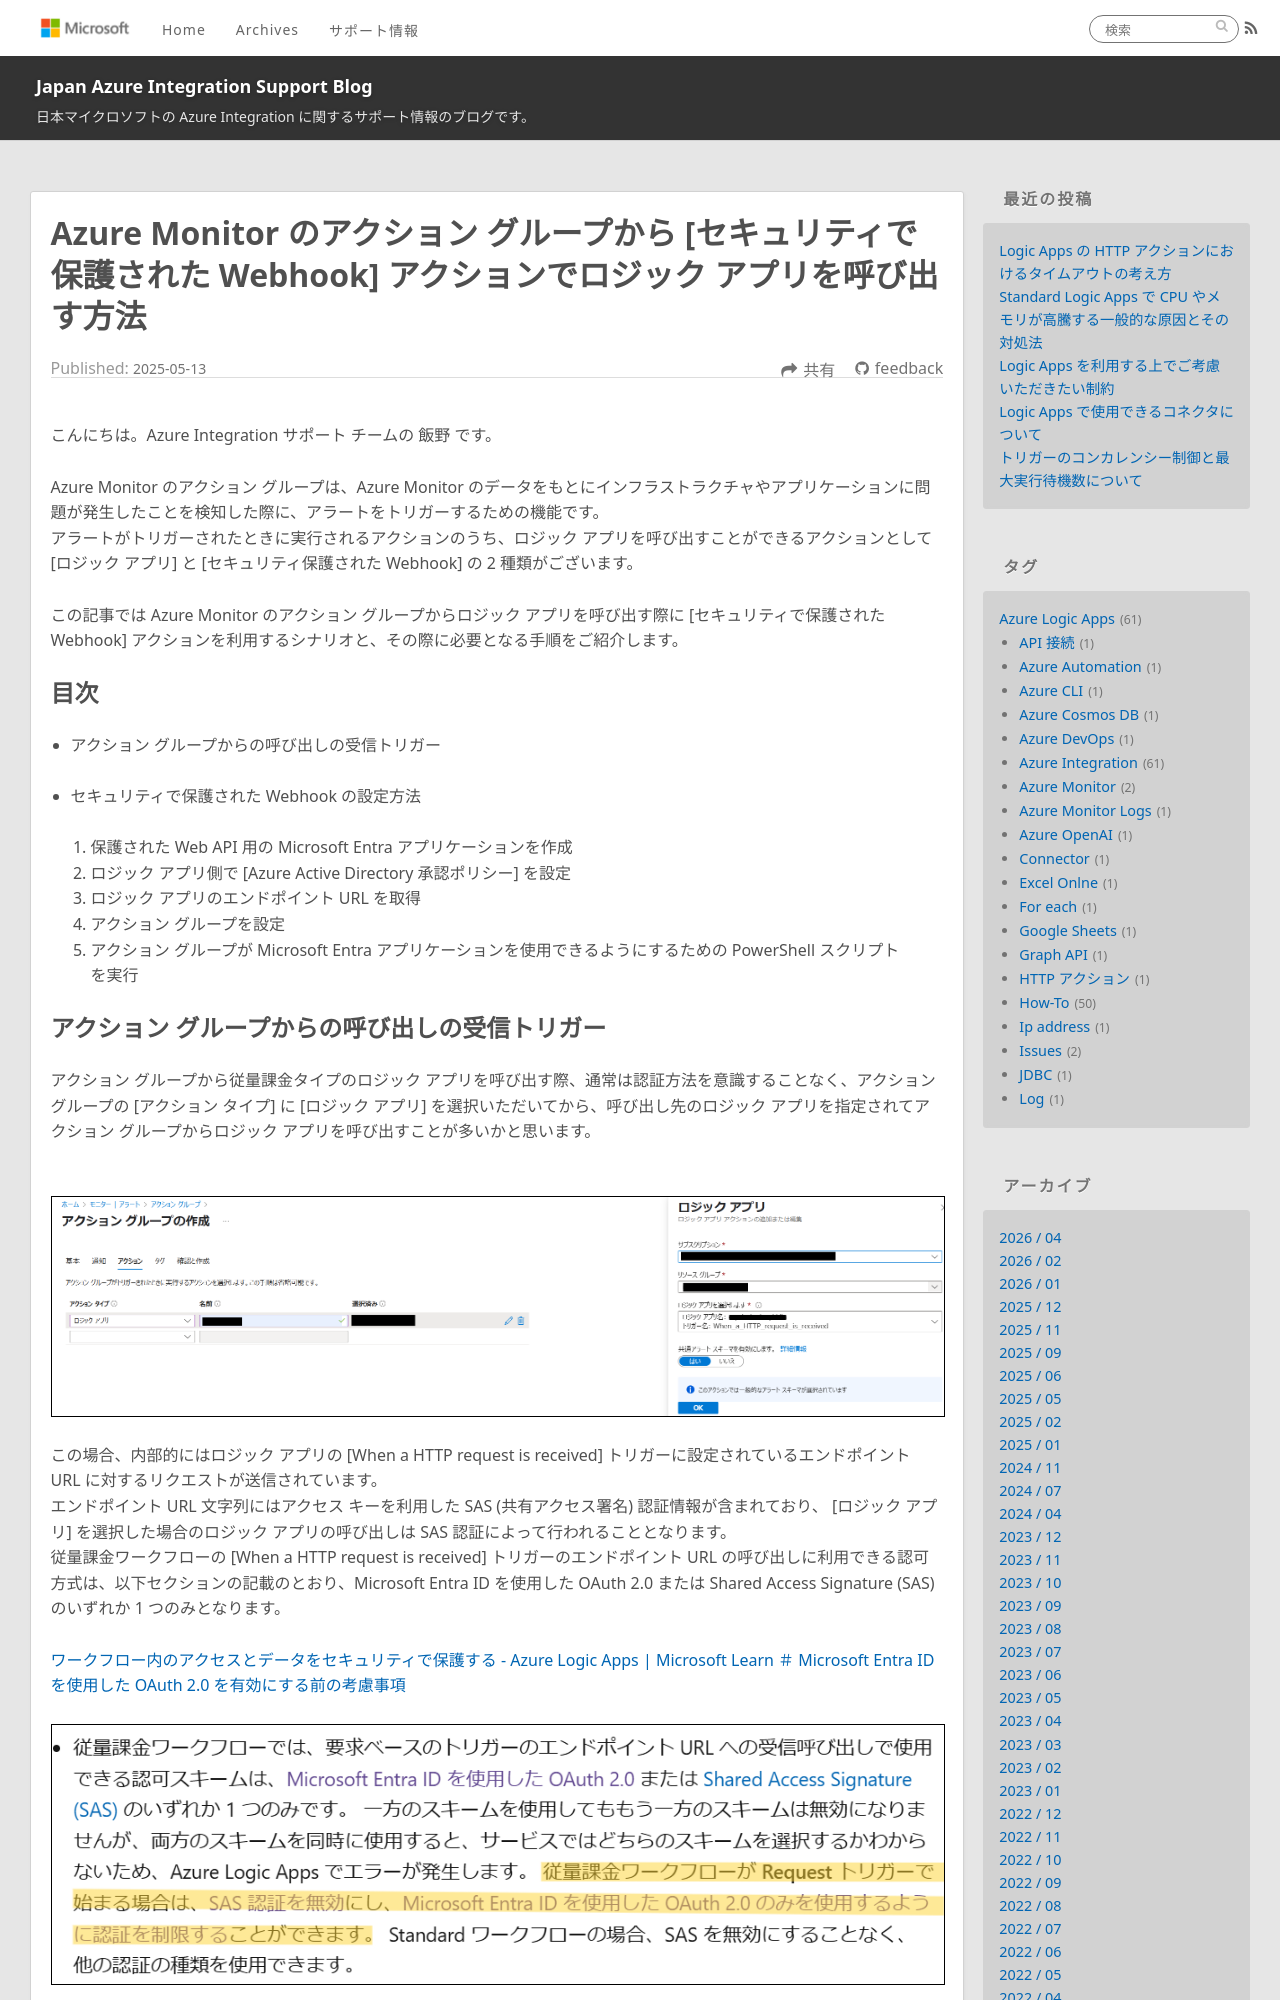

repository: Yiwen-Chen/blog · page: LogicApps/LogicApps-SecuredWebhook/index.html · generator: jekyll

---
title: Azure Monitor のアクション グループから [セキュリティで保護された Webhook] アクションでロジック アプリを呼び出す方法
date: 2025-05-13 00:00:00
tags:
  - How-To
  - Tips
  - Azure Integration
  - 認証  
---

こんにちは。Azure Integration サポート チームの 飯野 です。<br>

Azure Monitor のアクション グループは、Azure Monitor のデータをもとにインフラストラクチャやアプリケーションに問題が発生したことを検知した際に、アラートをトリガーするための機能です。
アラートがトリガーされたときに実行されるアクションのうち、ロジック アプリを呼び出すことができるアクションとして [ロジック アプリ] と [セキュリティ保護された Webhook] の 2 種類がございます。<br>
この記事では Azure Monitor のアクション グループからロジック アプリを呼び出す際に [セキュリティで保護された Webhook] アクションを利用するシナリオと、その際に必要となる手順をご紹介します。<br>
<!-- more -->

## 目次
- アクション グループからの呼び出しの受信トリガー
- セキュリティで保護された Webhook の設定方法

    1. 保護された Web API 用の Microsoft Entra アプリケーションを作成
    1. ロジック アプリ側で [Azure Active Directory 承認ポリシー] を設定
    1. ロジック アプリのエンドポイント URL を取得
    1. アクション グループを設定
    1. アクション グループが Microsoft Entra アプリケーションを使用できるようにするための PowerShell スクリプトを実行
